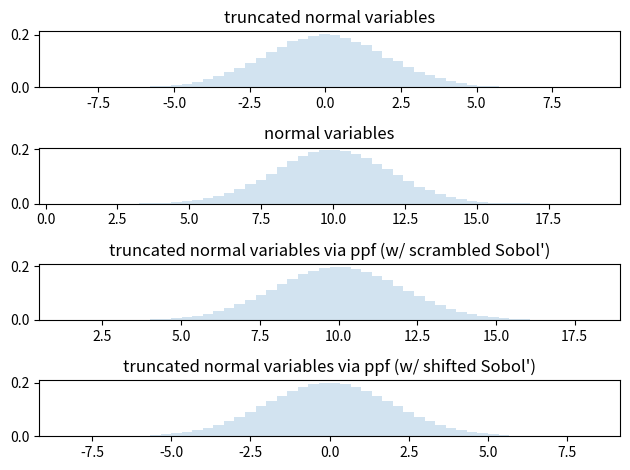

Source code (Python):
"""Truncated normal

We are interested in examining (i) the
empirical probability distribution
of truncated normal random variables
with large truncation interval (relative
to standard deviation); (ii) compare
the empirical probability distribution
of truncated normal random variables
generated using random samples with that
generated by a shifted Sobol' sequence
and the inverse transformation method; and
(iii) check whether the inverse transformation
method produces meaningful results.

The "shifted" Sobol' sequence is generated
using the shift discussed in [1]_.

The inverse transformation method for truncated
normal distributions may be inaccurate; see
Example 2.7 [2]_. The ppf implemented in [3]_
appears to produce meaningful results.


References:
-----------

..  [1] Art B. Owen. On dropping the first Sobol’ point. In A. Keller, editor,
    Monte Carlo and quasi-Monte Carlo methods,
    Springer Proc. Math. Stat. 387, pages 71–86. Springer, Cham, 2022.
    doi:10.1007/978-3-030-98319-2_4.

..  [2] Dirk P. Kroese. Monte Carlo Methods, lecture notes
    for graduate course on Monte Carlo methods given at the
    2011 Summer School of the Australian Mathematical Sciences Institute (AMSI),
    https://people.smp.uq.edu.au/DirkKroese/mccourse.pdf

..  [3] https://github.com/scipy/scipy/blob/v1.9.3/scipy/stats/_continuous_distns.py#L8108

"""

import os
path = 'truncated_normal'
os.makedirs(path, exist_ok=True)


from scipy.stats import truncnorm
import matplotlib.pyplot as plt
import numpy as np
from scipy.stats import qmc

fig, ax = plt.subplots(4, 1)

N = 100000
nbins = 50
sigma = 2.0
loc = 10.0

# compare w/ the Notes in https://docs.scipy.org/doc/scipy/reference/generated/scipy.stats.truncnorm.html
a = (-100.0-loc)/sigma
b = (100.0-loc)/sigma

# random samples from truncated normal distribution
r = truncnorm.rvs(a, b, scale=sigma, size=N)
ax[0].hist(r, density=True, histtype='stepfilled', alpha=0.2, bins=nbins)
ax[0].set_title("truncated normal variables")


# random samples from truncated distribution
r = loc+sigma*np.random.randn(N)
ax[1].hist(r, density=True, histtype='stepfilled', alpha=0.2, bins=nbins)
ax[1].set_title("normal variables")

# scrambled Sobol' sequence
sampler = qmc.Sobol(d=1, scramble=True, seed=1234)
m = 15
q = sampler.random_base2(m=m)
s = truncnorm.ppf(q, a, b, loc=loc, scale=sigma)
ax[2].hist(s, density=True, histtype='stepfilled', alpha=0.2, bins=nbins)
ax[2].set_title("truncated normal variables via ppf (w/ scrambled Sobol')")

# shifted Sobol' sequence
sampler = qmc.Sobol(d=1, scramble=False)
q = sampler.random_base2(m=m)
q = q + 1/(2*2**m)

assert np.all(q < 1.0), "Invalid shift of Sobol' sequence."

s = truncnorm.ppf(q, a, b, loc=0, scale=sigma)
ax[3].hist(s, density=True, histtype='stepfilled', alpha=0.2, bins=nbins)
ax[3].set_title("truncated normal variables via ppf (w/ shifted Sobol')")

fig.tight_layout()
plt.savefig(os.path.join(path, "hist_truncated_normal.png"))
